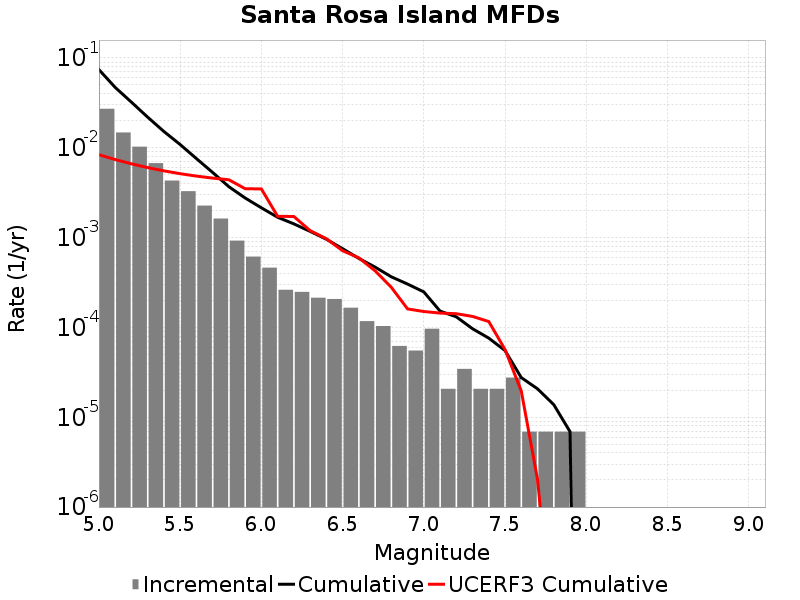

The data file committed next to this chart (first rows):
Magnitude, Incremental Rate, Cumulative Rate, UCERF3 Cumulative Rate
5.05, 0.0272, 0.07427, 0.008382
5.15, 0.01482, 0.04707, 0.007411
5.25, 0.01029, 0.03225, 0.006639
5.35, 0.00675, 0.02195, 0.006026
5.45, 0.004318, 0.0152, 0.005539
5.55, 0.003289, 0.01088, 0.005153
5.65, 0.002273, 0.007593, 0.004845
5.75, 0.001631, 0.00532, 0.004601
5.85, 9.2584617E-4, 0.00369, 0.004408
5.95, 6.149277E-4, 0.002764, 0.003509
6.05, 4.6292308E-4, 0.002149, 0.003486
6.15, 2.625534E-4, 0.001686, 0.001728
6.25, 2.487348E-4, 0.001423, 0.001719
6.35, 2.141883E-4, 0.001175, 0.001197
6.45, 2.07279E-4, 9.603927E-4, 9.726145E-4
6.55, 1.6582319E-4, 7.531137E-4, 7.1462203E-4
6.65, 1.174581E-4, 5.872905E-4, 5.9603417E-4
6.75, 1.036395E-4, 4.698324E-4, 4.2714895E-4
6.85, 6.21837E-5, 3.661929E-4, 2.797142E-4
6.95, 5.52744E-5, 3.0400918E-4, 1.6078158E-4
7.05, 9.67302E-5, 2.487348E-4, 1.5044706E-4
7.15, 2.0727899E-5, 1.5200459E-4, 1.4451744E-4
7.25, 3.4546498E-5, 1.312767E-4, 1.4222575E-4
7.35, 2.0727899E-5, 9.67302E-5, 1.3268965E-4
7.45, 2.0727899E-5, 7.6002296E-5, 1.1627429E-4
7.55, 2.76372E-5, 5.52744E-5, 5.673343E-5
7.65, 6.9093E-6, 2.76372E-5, 1.9603669E-5
7.75, 6.9093E-6, 2.0727899E-5, 2.0227483E-6
7.85, 6.9093E-6, 1.38186E-5, 3.060226E-8
7.95, 6.9093E-6, 6.9093E-6, 0.0
8.05, 0.0, 0.0, 0.0
8.15, 0.0, 0.0, 0.0
8.25, 0.0, 0.0, 0.0
8.35, 0.0, 0.0, 0.0
8.45, 0.0, 0.0, 0.0
8.55, 0.0, 0.0, 0.0
8.65, 0.0, 0.0, 0.0
8.75, 0.0, 0.0, 0.0
8.85, 0.0, 0.0, 0.0
8.95, 0.0, 0.0, 0.0
9.05, 0.0, 0.0, 0.0
